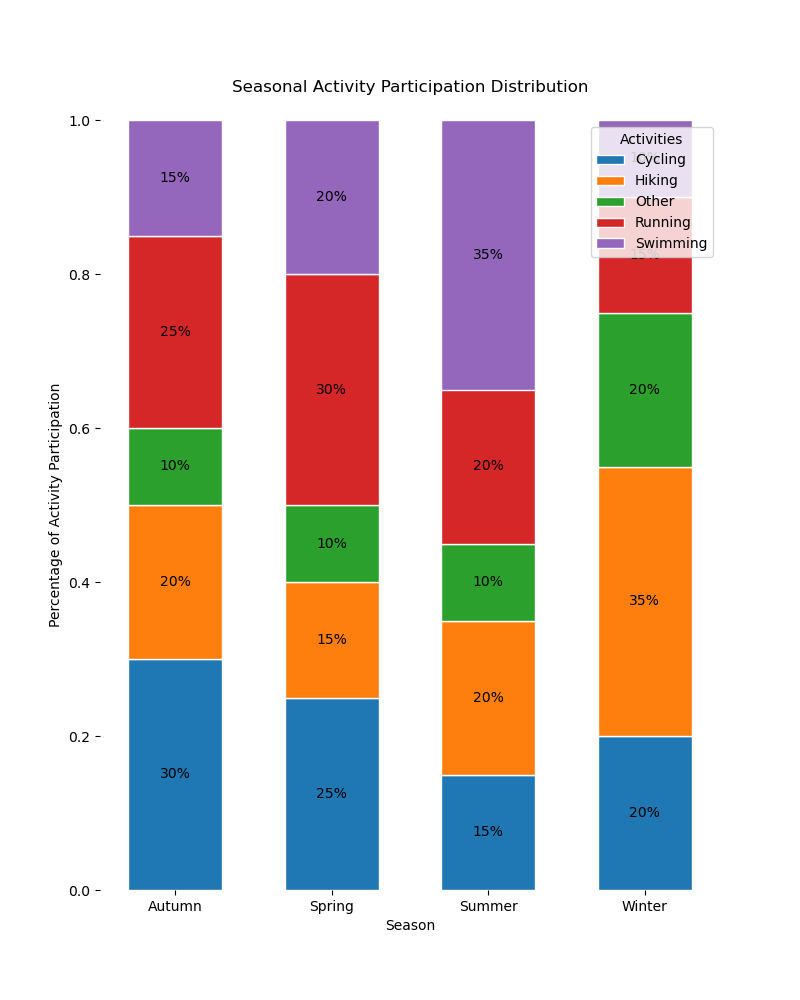

The data file committed next to this chart (first rows):
Season, Activity, Percentage
Spring, Running, 30
Spring, Swimming, 20
Spring, Cycling, 25
Spring, Hiking, 15
Spring, Other, 10
Summer, Running, 20
Summer, Swimming, 35
Summer, Cycling, 15
Summer, Hiking, 20
Summer, Other, 10
Autumn, Running, 25
Autumn, Swimming, 15
Autumn, Cycling, 30
Autumn, Hiking, 20
Autumn, Other, 10
Winter, Running, 15
Winter, Swimming, 10
Winter, Cycling, 20
Winter, Hiking, 35
Winter, Other, 20
